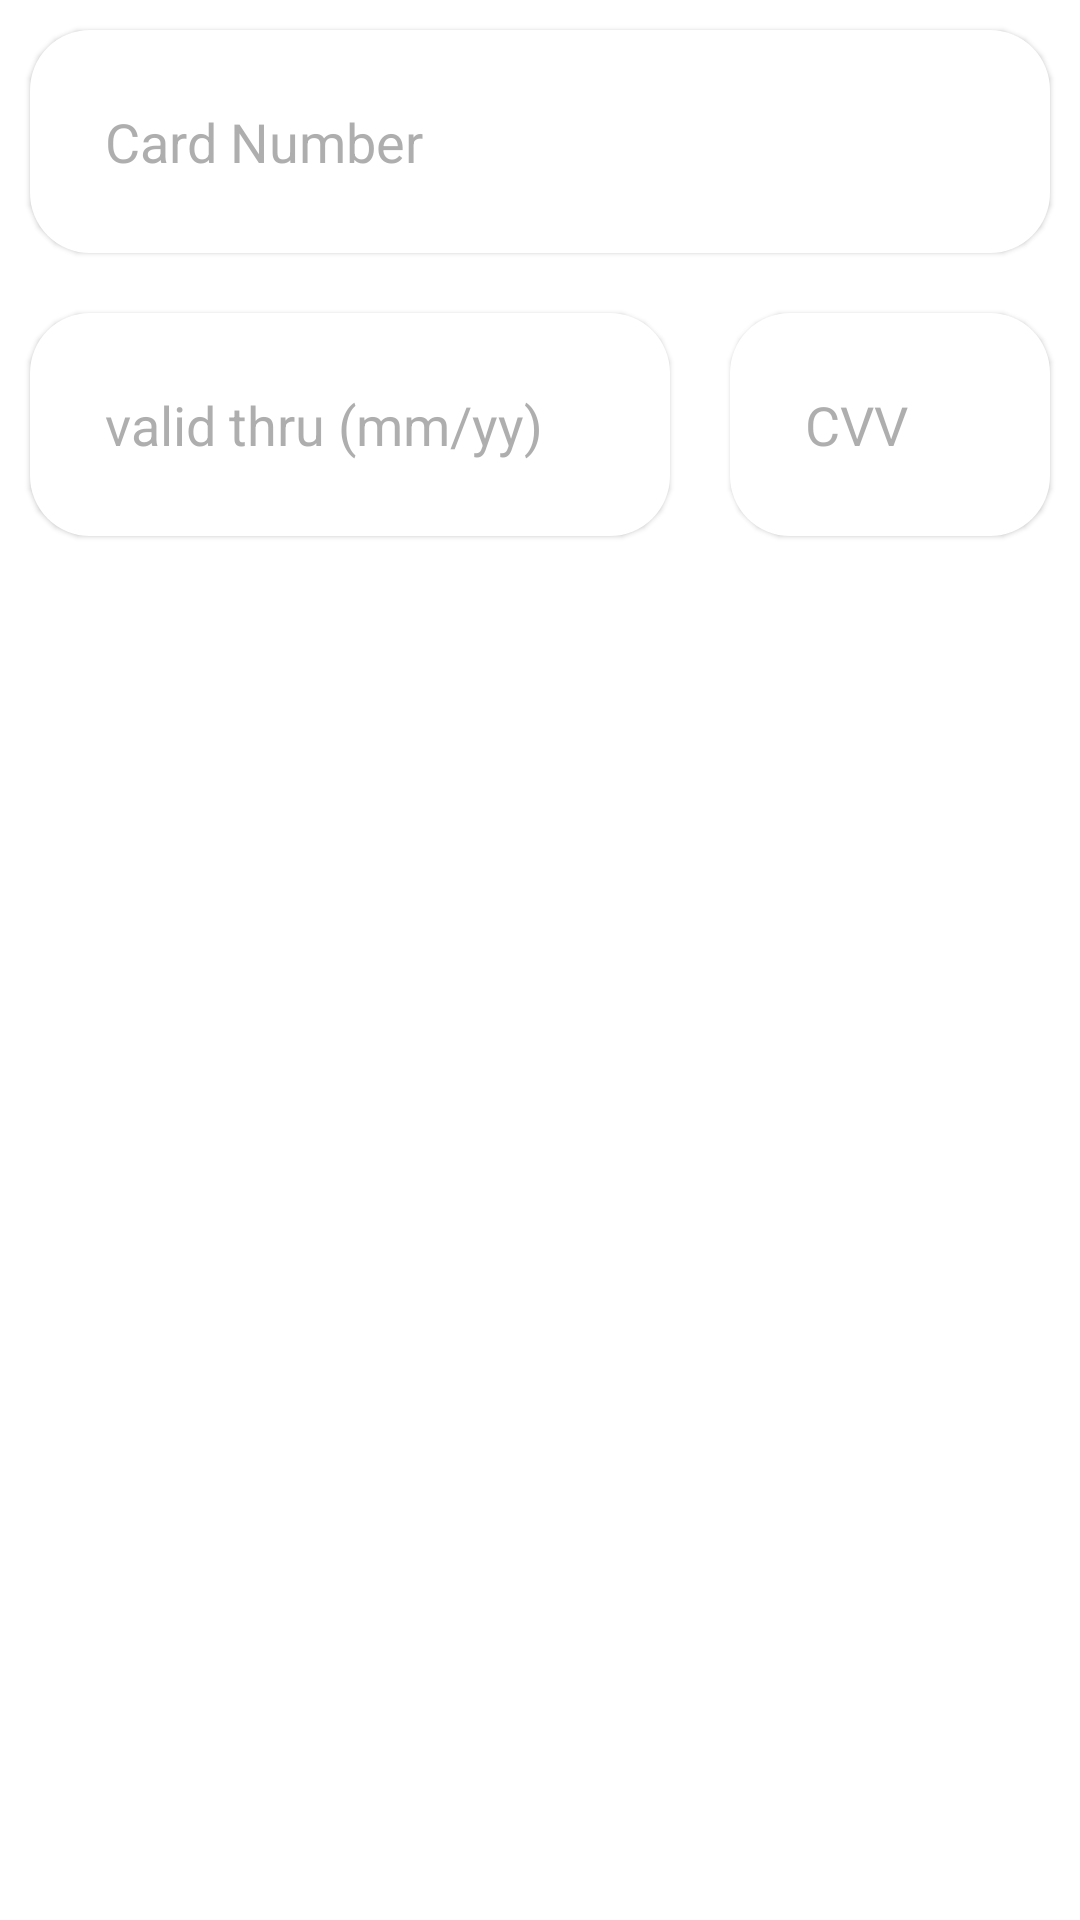

Android layout source for this screen:
<!-- AndroidManifest.xml: application theme Theme.LayoutDesign -->
<!-- res/layout/card_details_list_item.xml -->
<?xml version="1.0" encoding="utf-8"?>
<LinearLayout xmlns:android="http://schemas.android.com/apk/res/android"
    android:layout_width="match_parent"
    android:layout_height="wrap_content"
    android:orientation="vertical">

    <EditText
        android:id="@+id/card_number"
        android:layout_width="match_parent"
        android:layout_height="wrap_content"
        android:layout_margin="10dp"
        android:background="@drawable/round_corner"
        android:elevation="1dp"
        android:hint="Card Number"
        android:inputType="number"
        android:maxLength="19"
        android:padding="25dp"
        android:textColorHint="#86656464" />

    <LinearLayout
        android:id="@+id/card_details"
        android:layout_width="match_parent"
        android:layout_height="wrap_content"
        android:orientation="horizontal">

        <EditText
            android:id="@+id/validity"
            android:layout_width="0dp"
            android:layout_height="wrap_content"
            android:layout_margin="10dp"
            android:layout_weight="2"
            android:background="@drawable/round_corner"
            android:elevation="1dp"
            android:hint="valid thru (mm/yy)"
            android:inputType="number"
            android:maxLength="19"
            android:padding="25dp"
            android:textColorHint="#86656464" />

        <EditText
            android:id="@+id/cvv"
            android:layout_width="0dp"
            android:layout_height="wrap_content"
            android:layout_margin="10dp"
            android:layout_weight="1"
            android:background="@drawable/round_corner"
            android:elevation="1dp"
            android:hint="CVV"
            android:inputType="textPassword"
            android:maxLength="19"
            android:padding="25dp"
            android:textColorHint="#86656464" />

    </LinearLayout>

</LinearLayout>
<!-- resources referenced by this layout -->
<resources>
  <!-- drawable round_corner (drawable-xxxhdpi) -->
  <shape xmlns:android="http://schemas.android.com/apk/res/android">
      <solid android:color="@color/white"/> 
      <corners android:radius="20dp"/> 
  </shape>
  <style name="Theme.LayoutDesign" parent="Theme.MaterialComponents.DayNight.DarkActionBar">
          
          <item name="colorPrimary">@color/black</item>
          <item name="colorPrimaryVariant">@color/black</item>
          <item name="colorOnPrimary">@color/black</item>
          
          <item name="colorSecondary">@color/teal_200</item>
          <item name="colorSecondaryVariant">@color/teal_700</item>
          <item name="colorOnSecondary">@color/black</item>
          
          <item name="android:statusBarColor">?attr/colorPrimaryVariant</item>
          
      </style>
  <color name="white">#FFFFFFFF</color>
  <color name="black">#FF000000</color>
  <color name="teal_200">#FF03DAC5</color>
  <color name="teal_700">#FF018786</color>
</resources>
